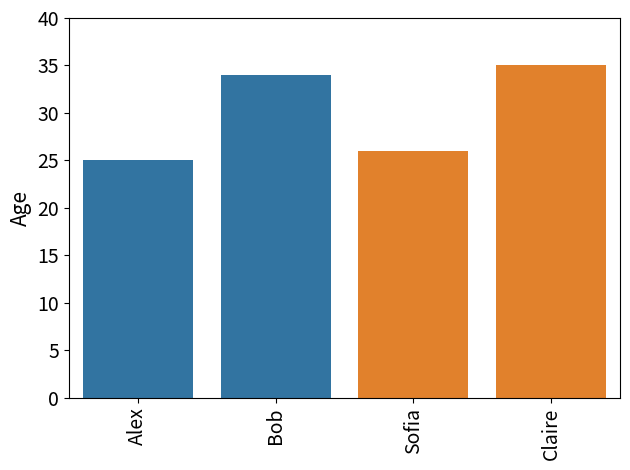

Reproduce this figure in Python.
import pandas as pd
import matplotlib.pyplot as plt

import seaborn as sns
data = [['Alex',25],['Bob',34],['Sofia',26],["Claire",35]]
df = pd.DataFrame(data,columns=['Name','Age'])
df["sex"]=["male","male","female","female"]


age_plot=sns.barplot(data=df,x="Name",y="Age", hue="sex",dodge=False)
age_plot.get_legend().remove()
plt.setp(age_plot.get_xticklabels(), rotation=90)
plt.ylim(0,40)
age_plot.tick_params(labelsize=14)
age_plot.set_ylabel("Age",fontsize=15)
age_plot.set_xlabel("",fontsize=1)
plt.tight_layout()
plt.show()